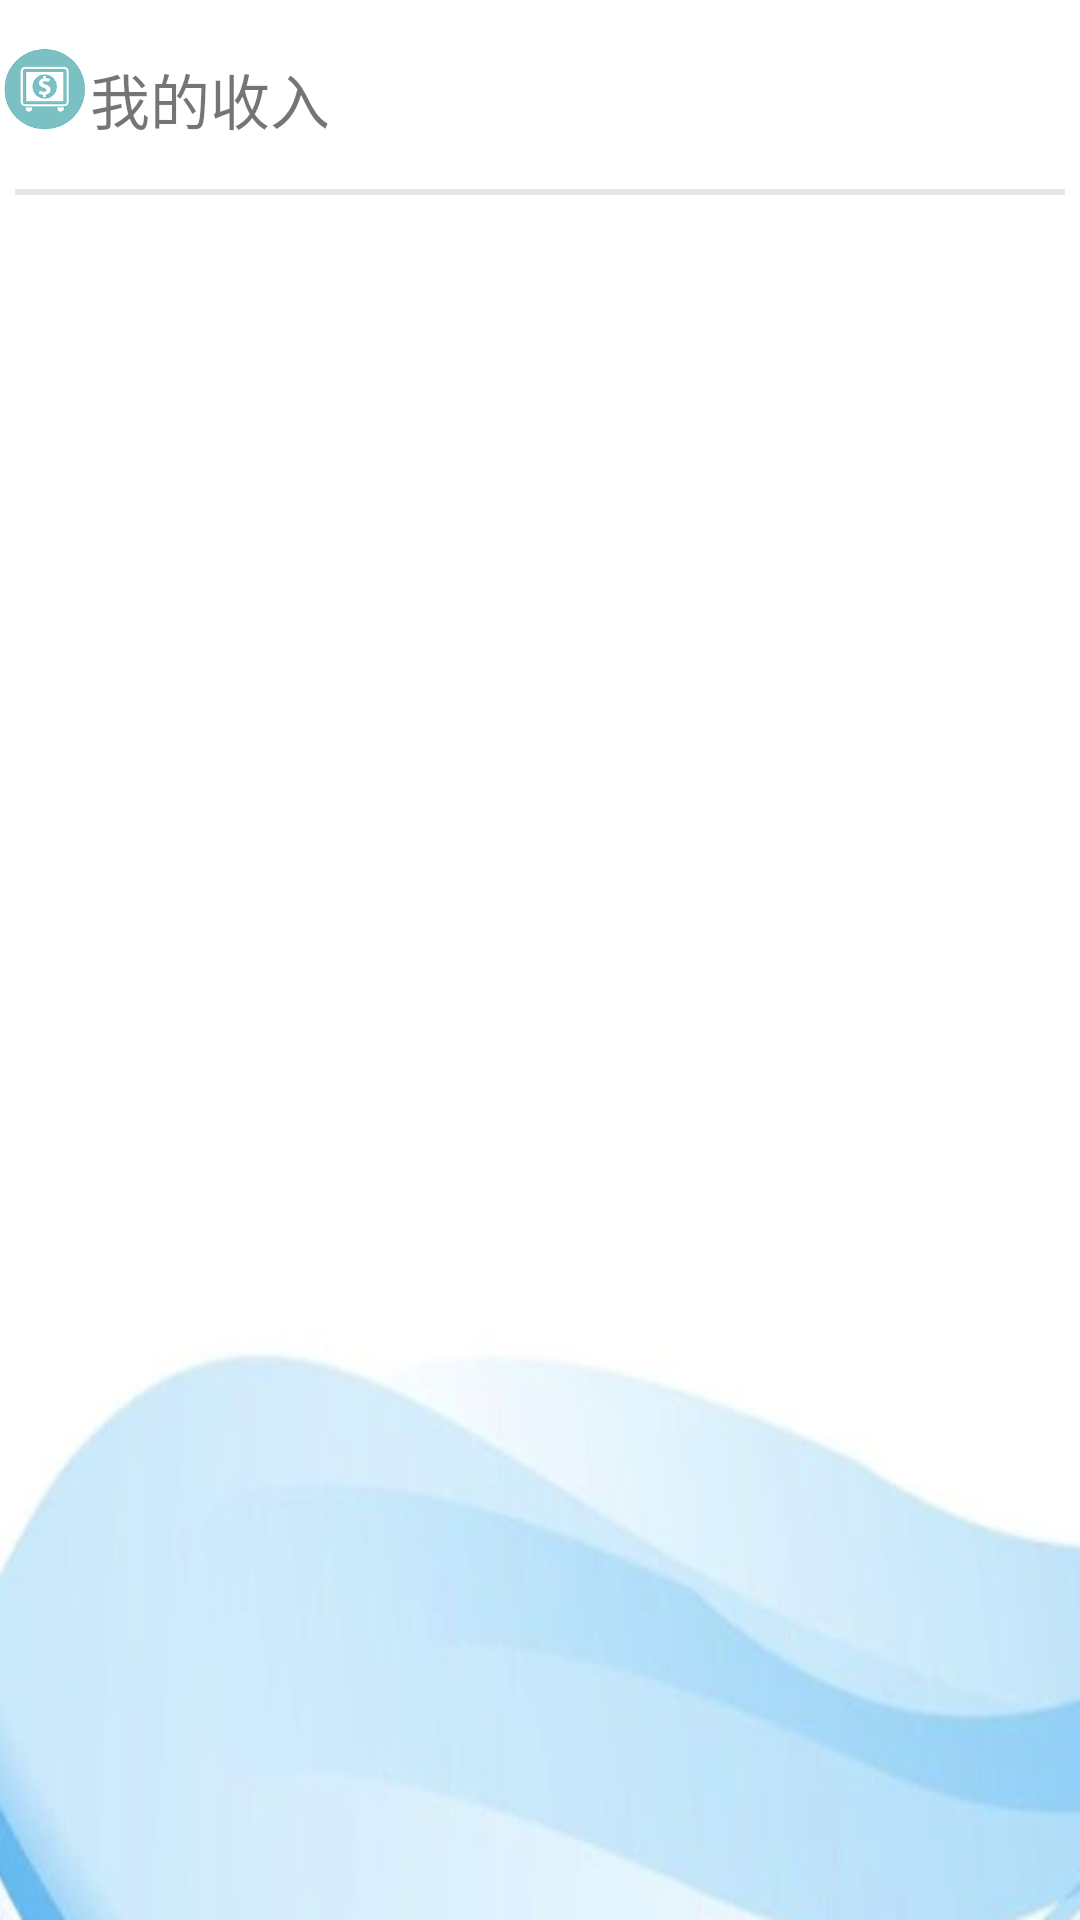

Android layout source for this screen:
<!-- AndroidManifest.xml: application theme AppTheme -->
<!-- res/layout/inaccountinfo.xml -->
<?xml version="1.0" encoding="utf-8"?>
<LinearLayout xmlns:android="http://schemas.android.com/apk/res/android"
    android:id="@+id/iteminfo"
    android:orientation="vertical"
    android:layout_width="wrap_content"
    android:layout_height="wrap_content"
    android:layout_marginTop="5dp"
    android:weightSum="1"
    android:background="@drawable/bgmain"
    >
    <RelativeLayout
        android:layout_width="wrap_content"
        android:layout_height="wrap_content">
        <ImageView
            android:layout_width="30dp"
            android:layout_height="30dp"
            android:layout_marginTop="15dp"
            android:id="@+id/imageView1"
            style="@style/titleImage"
            android:src="@drawable/chaxunshouru"
            />
        <TextView
            android:layout_width="match_parent"
            android:layout_height="40dp"
            android:text="我的收入"
            style="@style/textTitle"
            android:gravity="center_vertical|left"
            android:layout_toRightOf="@+id/imageView1"/>
    </RelativeLayout>
    <LinearLayout
        android:id="@+id/linearLayout1"
        android:layout_height="wrap_content"
        android:layout_width="match_parent"
        android:orientation="vertical"
        android:layout_weight="0.06"
        >
        <View
            android:layout_width="fill_parent"
            android:layout_marginTop="10dp"
            android:layout_height="2dp"
            android:layout_marginLeft="5dp"
            android:layout_marginRight="5dp"
            android:layout_marginBottom="30dp"
            android:background="#e7e4e5" />
        <RelativeLayout
            android:layout_height="wrap_content"
            android:layout_width="match_parent"
            >

        </RelativeLayout>
        </LinearLayout>
    <LinearLayout
        android:id="@+id/linearLayout2"
        android:layout_height="wrap_content"
        android:layout_width="match_parent"
        android:orientation="vertical"
        android:layout_weight="0.94"
        >

        <ListView
            android:id="@+id/lvinaccountinfo"
            android:layout_width="match_parent"
            android:layout_height="match_parent"
            android:scrollbarAlwaysDrawVerticalTrack="true" />
        
        </LinearLayout>

</LinearLayout>
<!-- resources referenced by this layout -->
<resources>
  <!-- drawable bgmain: jpg bitmap (drawable, 18107 bytes) -->
  <!-- drawable chaxunshouru: jpg bitmap (drawable, 36890 bytes) -->
  <style name="textTitle">
          <item name="android:textSize">20dp</item>
          <item name="android:layout_marginTop">13dp</item>
      </style>
  <style name="titleImage">
          <item name="android:layout_width">50dp</item>
          <item name="android:layout_height">50dp</item>
      </style>
  <style name="AppTheme" parent="Theme.AppCompat.Light.DarkActionBar">
          
          <item name="colorPrimary">#5F94CD</item>
          <item name="colorPrimaryDark">@color/colorPrimaryDark</item>
          <item name="colorAccent">@color/colorAccent</item>
      </style>
  <color name="colorPrimaryDark">#303F9F</color>
  <color name="colorAccent">#e7e4e5</color>
</resources>
